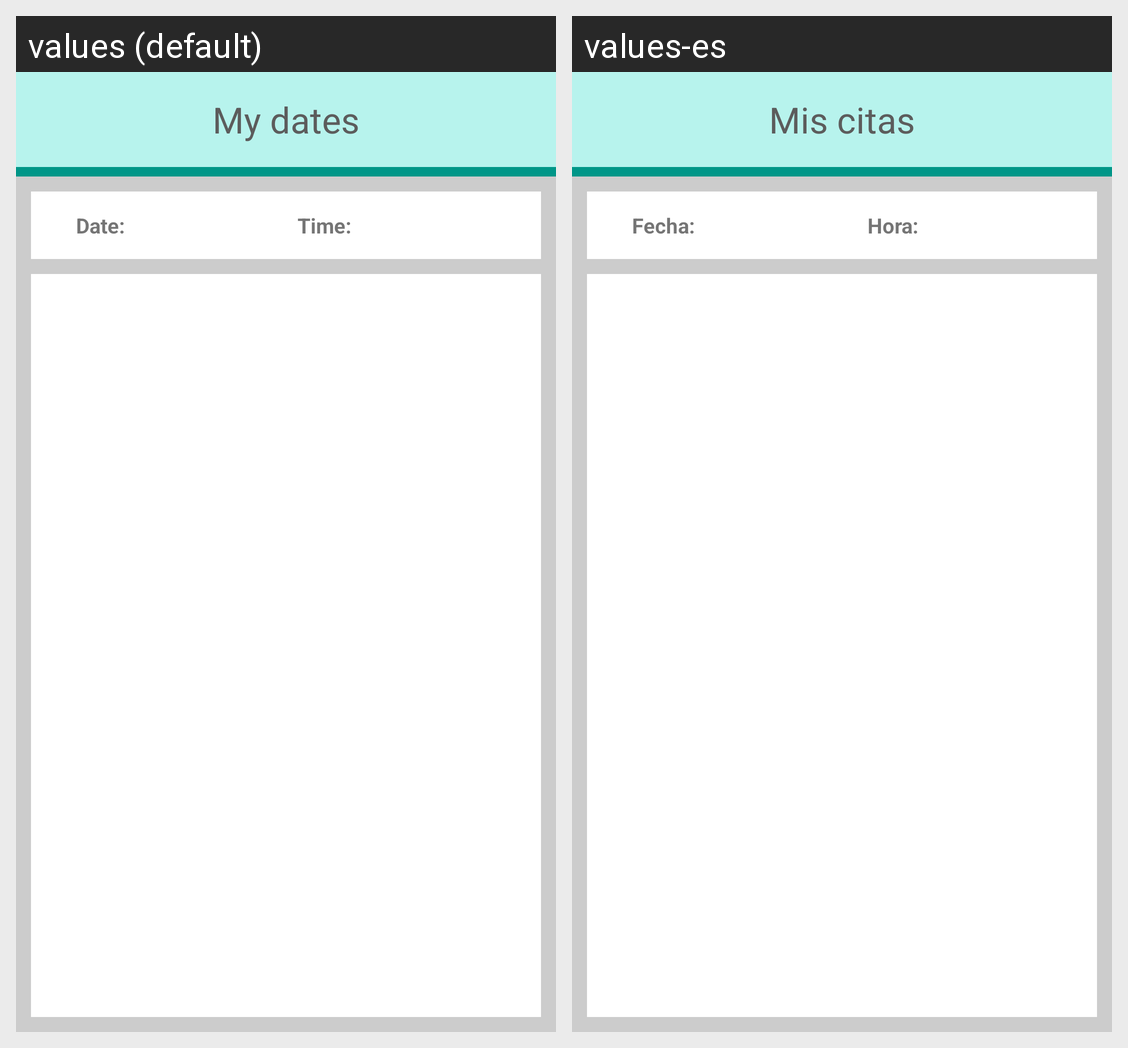

Here is an Android app screen in its default locale and in the app's own translations. Write out the translated-string differences for the strings that appear on this screen.
Android screen res/layout/activity_lista_cita.xml rendered under 2 locales, left to right: values (default), values-es. Device: Nexus 5 (rendered at 1080×1920; each locale shown at half size, 540×960, under a caption strip naming it); theme Theme.ClinicaVeterinaria.
Strings drawn on this screen, with the default value and each locale's value (text and hints the layout hard-codes, and strings that could not be matched under every locale, appear in the picture but are not listed):

mis_citas
  values: My dates
  values-es: Mis citas

hora
  values: Time:
  values-es: Hora:

fecha
  values: Date:
  values-es: Fecha:
